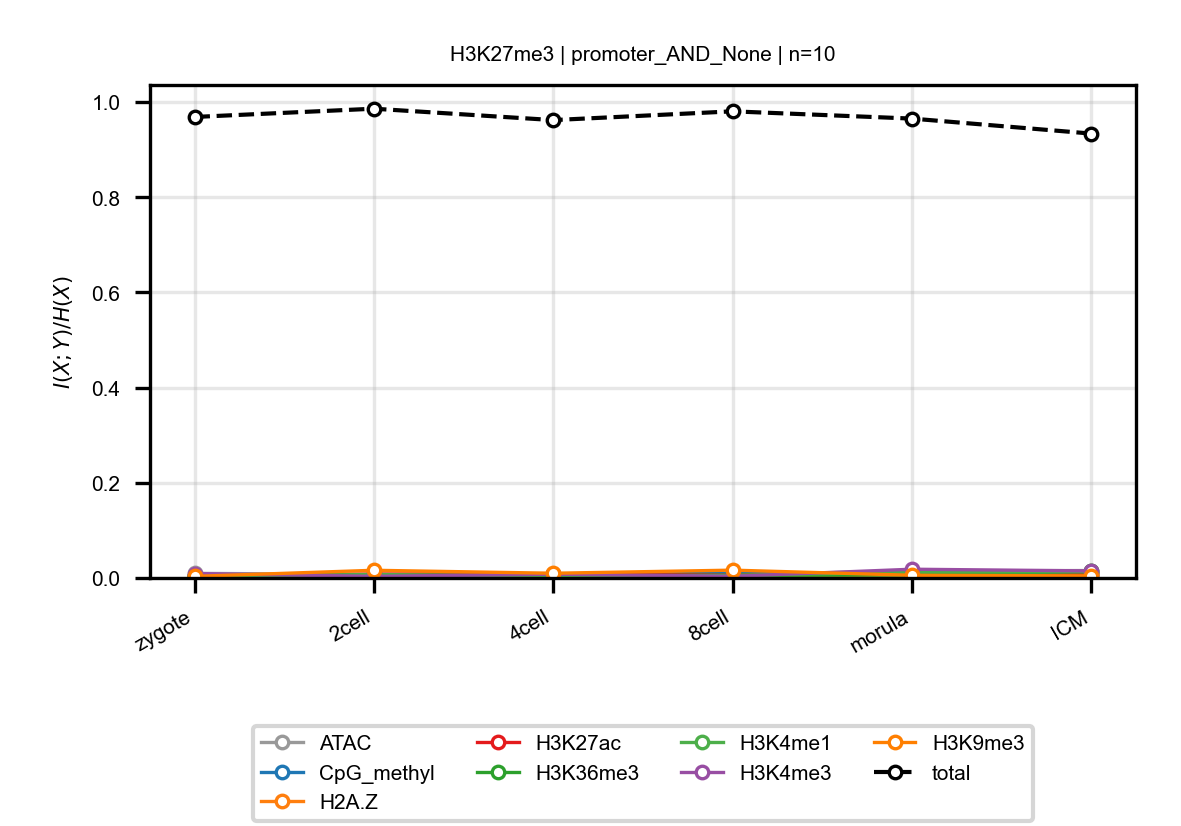

The table this chart was drawn from, first rows:
anchor, target, n_bins, stage, block, normalized_mi
H3K27me3, ATAC, 10, zygote, promoter_AND_None, 0.009634
H3K27me3, ATAC, 10, 2cell, promoter_AND_None, 0.007535
H3K27me3, ATAC, 10, 4cell, promoter_AND_None, 0.007456
H3K27me3, ATAC, 10, 8cell, promoter_AND_None, 0.00687
H3K27me3, ATAC, 10, morula, promoter_AND_None, 0.01484
H3K27me3, ATAC, 10, ICM, promoter_AND_None, 0.01562
H3K27me3, CpG_methyl, 10, zygote, promoter_AND_None, 0.004665
H3K27me3, CpG_methyl, 10, 2cell, promoter_AND_None, 0.004834
H3K27me3, CpG_methyl, 10, 4cell, promoter_AND_None, 0.006041
H3K27me3, CpG_methyl, 10, 8cell, promoter_AND_None, 0.01011
H3K27me3, CpG_methyl, 10, morula, promoter_AND_None, 0.007125
H3K27me3, CpG_methyl, 10, ICM, promoter_AND_None, 0.00394
H3K27me3, H2A.Z, 10, zygote, promoter_AND_None, 0.004396
H3K27me3, H2A.Z, 10, 2cell, promoter_AND_None, 0.003201
H3K27me3, H2A.Z, 10, 4cell, promoter_AND_None, 0.004514
H3K27me3, H2A.Z, 10, 8cell, promoter_AND_None, 0.003641
H3K27me3, H2A.Z, 10, morula, promoter_AND_None, 0.006424
H3K27me3, H2A.Z, 10, ICM, promoter_AND_None, 0.007854
H3K27me3, H3K27ac, 10, zygote, promoter_AND_None, 0.005114
H3K27me3, H3K27ac, 10, 2cell, promoter_AND_None, 0.008144
H3K27me3, H3K27ac, 10, 4cell, promoter_AND_None, 0.009143
H3K27me3, H3K27ac, 10, 8cell, promoter_AND_None, 0.005827
H3K27me3, H3K27ac, 10, morula, promoter_AND_None, 0.0122
H3K27me3, H3K27ac, 10, ICM, promoter_AND_None, 0.008951
H3K27me3, H3K36me3, 10, zygote, promoter_AND_None, 0.00515
H3K27me3, H3K36me3, 10, 2cell, promoter_AND_None, 0.003916
H3K27me3, H3K36me3, 10, 4cell, promoter_AND_None, 0.005039
H3K27me3, H3K36me3, 10, 8cell, promoter_AND_None, 0.00536
H3K27me3, H3K36me3, 10, morula, promoter_AND_None, 0.006416
H3K27me3, H3K36me3, 10, ICM, promoter_AND_None, 0.01384
H3K27me3, H3K4me1, 10, zygote, promoter_AND_None, 0.004532
H3K27me3, H3K4me1, 10, 2cell, promoter_AND_None, 0.007208
H3K27me3, H3K4me1, 10, 4cell, promoter_AND_None, 0.004532
H3K27me3, H3K4me1, 10, 8cell, promoter_AND_None, 0.005449
H3K27me3, H3K4me1, 10, morula, promoter_AND_None, 0.01249
H3K27me3, H3K4me1, 10, ICM, promoter_AND_None, 0.01298
H3K27me3, H3K4me3, 10, zygote, promoter_AND_None, 0.009366
H3K27me3, H3K4me3, 10, 2cell, promoter_AND_None, 0.003393
H3K27me3, H3K4me3, 10, 4cell, promoter_AND_None, 0.007921
H3K27me3, H3K4me3, 10, 8cell, promoter_AND_None, 0.003514
H3K27me3, H3K4me3, 10, morula, promoter_AND_None, 0.01839
H3K27me3, H3K4me3, 10, ICM, promoter_AND_None, 0.01482
H3K27me3, H3K9me3, 10, zygote, promoter_AND_None, 0.003382
H3K27me3, H3K9me3, 10, 2cell, promoter_AND_None, 0.01616
H3K27me3, H3K9me3, 10, 4cell, promoter_AND_None, 0.009931
H3K27me3, H3K9me3, 10, 8cell, promoter_AND_None, 0.01644
H3K27me3, H3K9me3, 10, morula, promoter_AND_None, 0.005701
H3K27me3, H3K9me3, 10, ICM, promoter_AND_None, 0.004355
H3K27me3, total, 10, zygote, promoter_AND_None, 0.9688
H3K27me3, total, 10, 2cell, promoter_AND_None, 0.9861
H3K27me3, total, 10, 4cell, promoter_AND_None, 0.9622
H3K27me3, total, 10, 8cell, promoter_AND_None, 0.9806
H3K27me3, total, 10, morula, promoter_AND_None, 0.9653
H3K27me3, total, 10, ICM, promoter_AND_None, 0.9338
